Run: headless pygame with SDL's dummy video driver; simulated clock (each Clock.tick advances the game by its frame time, no real sleeping); random seed 0; keys injected as events and as key.get_pressed() state; mouse plan: one left click at the window centre at the start of phase 2, then a move to the lower-right quarter at the start of phase 3.
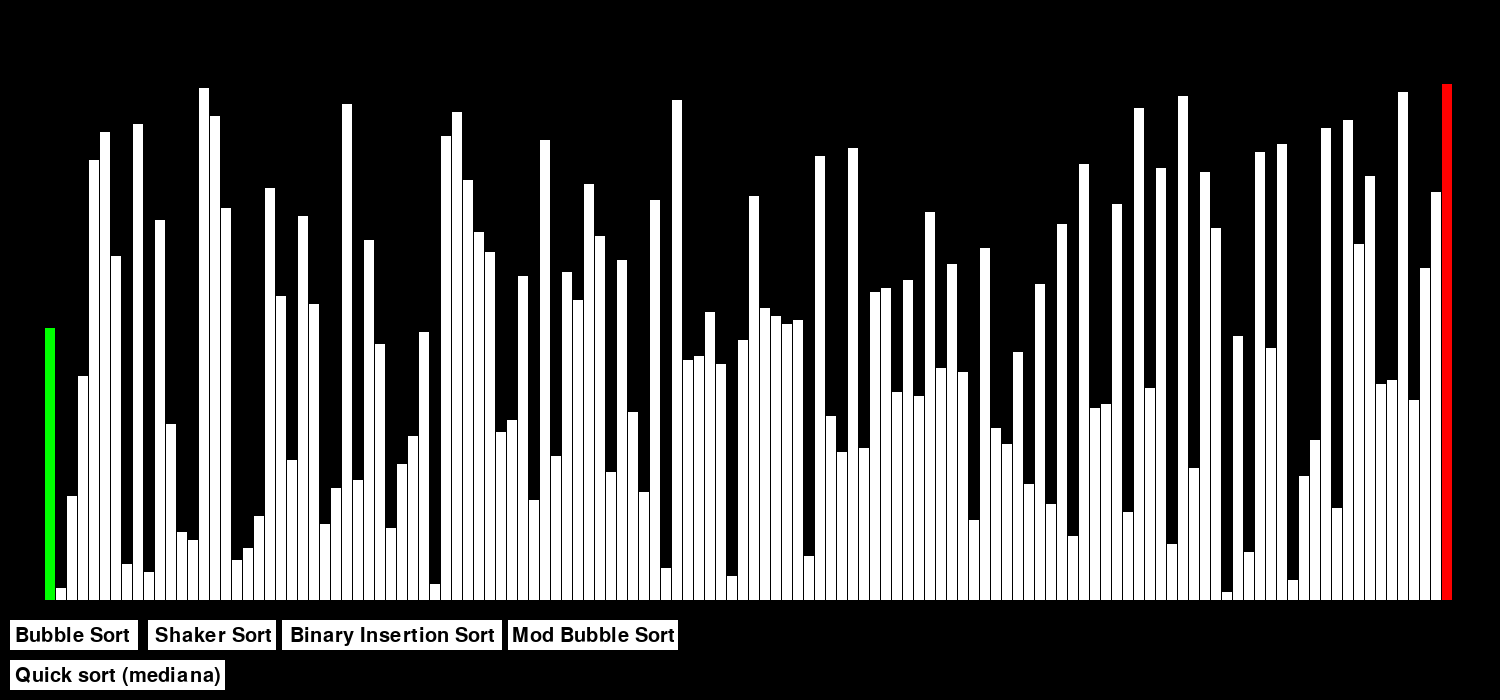
Frame 1 of 4 · flips 1–60 · no input
Frame 2 of 4 · flips 61–180 · clicked the window centre · tapped SPACE, RETURN · held RIGHT (→), D · screen unchanged from frame 1, image omitted
Frame 3 of 4 · flips 181–300 · moved the mouse to the lower-right quarter · held DOWN (↓), S · screen unchanged from frame 2, image omitted
Frame 4 of 4 · flips 301–420 · held LEFT (←), A, UP (↑), W · screen unchanged from frame 3, image omitted

The pygame program that drew these frames:

from contextlib import redirect_stderr
import random
import pygame
import pygame.locals
from enum import Enum

# update_setting
clock = pygame.time.Clock()
FPS = 240

# init's
pygame.init()
pygame.font.init()

# define font
WHITE = (255, 255, 255)
BLACK = (0, 0, 0)
sys_font = pygame.font.SysFont("Fixedsys", 30)

# size_screen
screen_width =  1500
screen_height = 700 

# screen_settings
screen = pygame.display.set_mode((screen_width, screen_height))
pygame.display.set_caption("Brick Ball Game")

# enum of sorting functions
class SortingFunctions(Enum):
    BubbleSort = 1
    ShakerSort = 2
    InsertionSort = 3
    ModBubbleSort = 4
    QuickSort = 5

# class Column
class Column(pygame.sprite.Sprite):
    def __init__(self, x, y, sizeX, sizeY, color):
        pygame.sprite.Sprite.__init__(self)
        self.image = pygame.Surface([sizeX, sizeY])
        self.image.fill(color)
        self.rect = self.image.get_rect()
        self.rect.bottomleft = [x, y]

#class button
class Button(pygame.sprite.Sprite):
    def __init__(self, x, y, sizeX, sizeY):
        pygame.sprite.Sprite.__init__(self)
        self.image = pygame.Surface([sizeX, sizeY])
        self.image.fill((255, 255, 255))
        self.rect = self.image.get_rect()
        self.rect.bottomleft = [x, y]

# define group
column_group = pygame.sprite.Group()
button_group = pygame.sprite.Group()

# deifne methods
def CheckArray(unsorted_array):
    sort_array = unsorted_array
    checked = []
    for i in range(len(sort_array) - 1):
        checked.append(i)
        DrawingScreen(sort_array, [i], checked[:-1])

def Randomize():
    new_array = []
    for i in range(128):
        new_array.append(i + 1)
    for i in range(128):
        # randomed array
        index = random.randint(0, len(new_array) - 1)
        second_index = random.randint(0, len(new_array) - 1)
        new_array[index], new_array[second_index] = new_array[second_index], new_array[index]
        # sorted array
        # new_array[i] = i
    return new_array

def BinarySearch(sorted_array, elem, low, high):
    while low <= high:
        mid = (high + low) // 2
        if elem == sorted_array[mid]:
            return mid + 1
        elif elem > sorted_array[mid]:
            low = mid + 1
        else:
            high = mid - 1
        DrawingScreen(sorted_array, [elem], [mid])
    return low

def BubbleSort(unsorted_array):
    global sorted

    for i in range(len(unsorted_array) - 1):
        for j in range(len(unsorted_array) - 1 - i):
            if sorted == True:
                break
            if unsorted_array[j] > unsorted_array[j + 1]:
                unsorted_array[j], unsorted_array[j + 1] = unsorted_array[j + 1], unsorted_array[j]
                DrawingScreen(unsorted_array, [j], [j + 1])
    CheckArray(array)
    sorted = True

def ShakerSort(unsorted_array):
    left = 0
    right = len(unsorted_array) - 1

    global sorted

    while left <= right:
        for i in range(left, right, +1):
            if sorted == True:
                break
            if unsorted_array[i] > unsorted_array[i + 1]:
                unsorted_array[i], unsorted_array[i + 1] = unsorted_array[i + 1], unsorted_array[i]
                DrawingScreen(unsorted_array, [i], [i + 1])
        right -= 1
        for i in range(right, left, -1):
            if sorted == True:
                break
            if unsorted_array[i] < unsorted_array[i - 1]:
                unsorted_array[i], unsorted_array[i - 1] = unsorted_array[i - 1], unsorted_array[i]
                DrawingScreen(unsorted_array, [i], [i - 1])
        left += 1
    CheckArray(array)
    sorted = True

def InsertionSort(unsorted_array):
    global sorted

    for i in range(1, len(unsorted_array)):
        if sorted == True:
            break
        j = i - 1
        key = unsorted_array[i]
        loc = BinarySearch(unsorted_array, key, 0, j)
        while(j >= loc):
            unsorted_array[j + 1] = unsorted_array[j]
            j -= 1
            DrawingScreen(unsorted_array, [j], [loc])
        unsorted_array[j + 1] = key
    CheckArray(array)
    sorted = True

def ModBubbleSort(unsorted_array):
    sort_array = unsorted_array

    global sorted

    for i in range(0 ,(int(len(sort_array) / 2) - 1), +1):
        for j in range(1, len(sort_array) - 1 - i * 2, +1):
            if sorted == True:
                break
            if sort_array[j] > sort_array[j + 1]:
                sort_array[j], sort_array[j + 1] = sort_array[j + 1], sort_array[j]
            if sort_array[j] < sort_array[j - 1]:
                sort_array[j], sort_array[j - 1] = sort_array[j - 1], sort_array[j]
            DrawingScreen(sort_array, [j], [j + 1, j - 1])
    CheckArray(array)
    sorted = True

def QuickSort(unsorted_array):

    global sorted
    
    if unsorted_array == []:
        #CheckArray(unsorted_array)
        sorted = True
        return unsorted_array
    low = 0
    high = len(unsorted_array) - 1
    mid = (low + high) // 2
    if unsorted_array[mid] < unsorted_array[low]:
        unsorted_array[mid], unsorted_array[low] = unsorted_array[low], unsorted_array[mid]
    if unsorted_array[high] < unsorted_array[low]:
        unsorted_array[high], unsorted_array[low] = unsorted_array[low], unsorted_array[high]
    if unsorted_array[high] < unsorted_array[mid]:
        unsorted_array[high], unsorted_array[mid] = unsorted_array[mid], unsorted_array[high]
    pivot = unsorted_array.pop(mid)
    l_unsort_array = list(filter(lambda x: x <= pivot, unsorted_array))
    r_unsort_array = list(filter(lambda x: x > pivot, unsorted_array))
    DrawingScreen(unsorted_array, [pivot], [list(l_unsort_array + r_unsort_array)])
    #print(l_unsort_array + [pivot] + r_unsort_array)
    return list(QuickSort(l_unsort_array) + [pivot] + QuickSort(r_unsort_array))

def TextDraw():
    sort_text = sys_font.render("Bubble Sort", True, BLACK)
    screen.blit(sort_text, (15, 626))
    sort_text = sys_font.render("Shaker Sort", True, BLACK)
    screen.blit(sort_text, (155, 626))
    sort_text = sys_font.render("Binary Insertion Sort", True, BLACK)
    screen.blit(sort_text, (290, 626))
    sort_text = sys_font.render("Mod Bubble Sort", True, BLACK)
    screen.blit(sort_text, (512, 626))
    sort_text = sys_font.render("Quick sort (mediana)", True, BLACK)
    screen.blit(sort_text, (15, 666))

def DrawingScreen(drawed_array, red_array, green_array):
    clock.tick(FPS)
    screen.fill((0, 0, 0))
    global column_group, button_group, array, game_running, sorted, selected_sort, start_sort, checked
    column_group = pygame.sprite.Group()
    offset = 0
    index = 0
    for elem in drawed_array:
        if list(green_array).count(index) > 0 :
            col = Column(offset + 45, screen_height - 100, 10, (elem + 1) * 4, (0, 255, 0))
        elif list(red_array).count(index) > 0 :
            col = Column(offset + 45, screen_height - 100, 10, (elem + 1) * 4, (255, 0, 0))
        else:
            col = Column(offset + 45, screen_height - 100, 10, (elem + 1) * 4, (255, 255, 255))
        column_group.add(col)
        offset += 11
        index += 1

    column_group.draw(screen)
    column_group.update()

    button_group.draw(screen)
    button_group.update()

    for event in pygame.event.get():
        if event.type == pygame.QUIT:
            sorted = True
            game_running = False
        if event.type == pygame.MOUSEBUTTONDOWN: 
            if button_group.sprites()[0].rect.collidepoint(pygame.mouse.get_pos()) and sorted == True:
                array = Randomize()
                selected_sort = SortingFunctions.BubbleSort
                sorted = False
            elif button_group.sprites()[0].rect.collidepoint(pygame.mouse.get_pos()) and sorted == False:
                selected_sort = SortingFunctions.BubbleSort
                sorted = True
            
            if button_group.sprites()[1].rect.collidepoint(pygame.mouse.get_pos()) and sorted == True:
                array = Randomize()
                selected_sort = SortingFunctions.ShakerSort
                sorted = False
            elif button_group.sprites()[1].rect.collidepoint(pygame.mouse.get_pos()) and sorted == False:
                selected_sort = SortingFunctions.ShakerSort
                sorted = True
            
            if button_group.sprites()[2].rect.collidepoint(pygame.mouse.get_pos()) and sorted == True:
                array = Randomize()
                selected_sort = SortingFunctions.InsertionSort
                sorted = False
            elif button_group.sprites()[2].rect.collidepoint(pygame.mouse.get_pos()) and sorted == False:
                selected_sort = SortingFunctions.InsertionSort
                sorted = True
            
            if button_group.sprites()[3].rect.collidepoint(pygame.mouse.get_pos()) and sorted == True:
                array = Randomize()
                selected_sort = SortingFunctions.ModBubbleSort
                sorted = False
            elif button_group.sprites()[3].rect.collidepoint(pygame.mouse.get_pos()) and sorted == False:
                selected_sort = SortingFunctions.ModBubbleSort
                sorted = True

            if button_group.sprites()[4].rect.collidepoint(pygame.mouse.get_pos()) and sorted == True:
                array = Randomize()
                selected_sort = SortingFunctions.QuickSort
                sorted = False
            elif button_group.sprites()[4].rect.collidepoint(pygame.mouse.get_pos()) and sorted == False:
                selected_sort = SortingFunctions.QuickSort
                sorted = True

    TextDraw()
    pygame.display.update()

# define variables
game_running = True
array = []
sorted = True
selected_sort = 'none'
array = Randomize()
checked = False

# start program
game_running = True
button_group.add(Button(10, 650, 128, 30))
button_group.add(Button(148, 650, 128, 30))
button_group.add(Button(282, 650, 220, 30))
button_group.add(Button(508, 650, 170, 30))
button_group.add(Button(10, 690, 215, 30))
#button_group.add(Button(10, 690, 100, 30, "Shaker Sort"))

while game_running:
    if selected_sort == SortingFunctions.BubbleSort and sorted == False:
        BubbleSort(array)
    elif selected_sort == SortingFunctions.ShakerSort and sorted == False:
        ShakerSort(array)
    elif selected_sort == SortingFunctions.InsertionSort and sorted == False:
        InsertionSort(array)
    elif selected_sort == SortingFunctions.ModBubbleSort and sorted == False:
        ModBubbleSort(array)
    elif selected_sort == SortingFunctions.QuickSort and sorted == False:
        QuickSort(array)
    else:
        DrawingScreen(array, [127], [0])

if __name__ == "__main__":
    game_running = True
